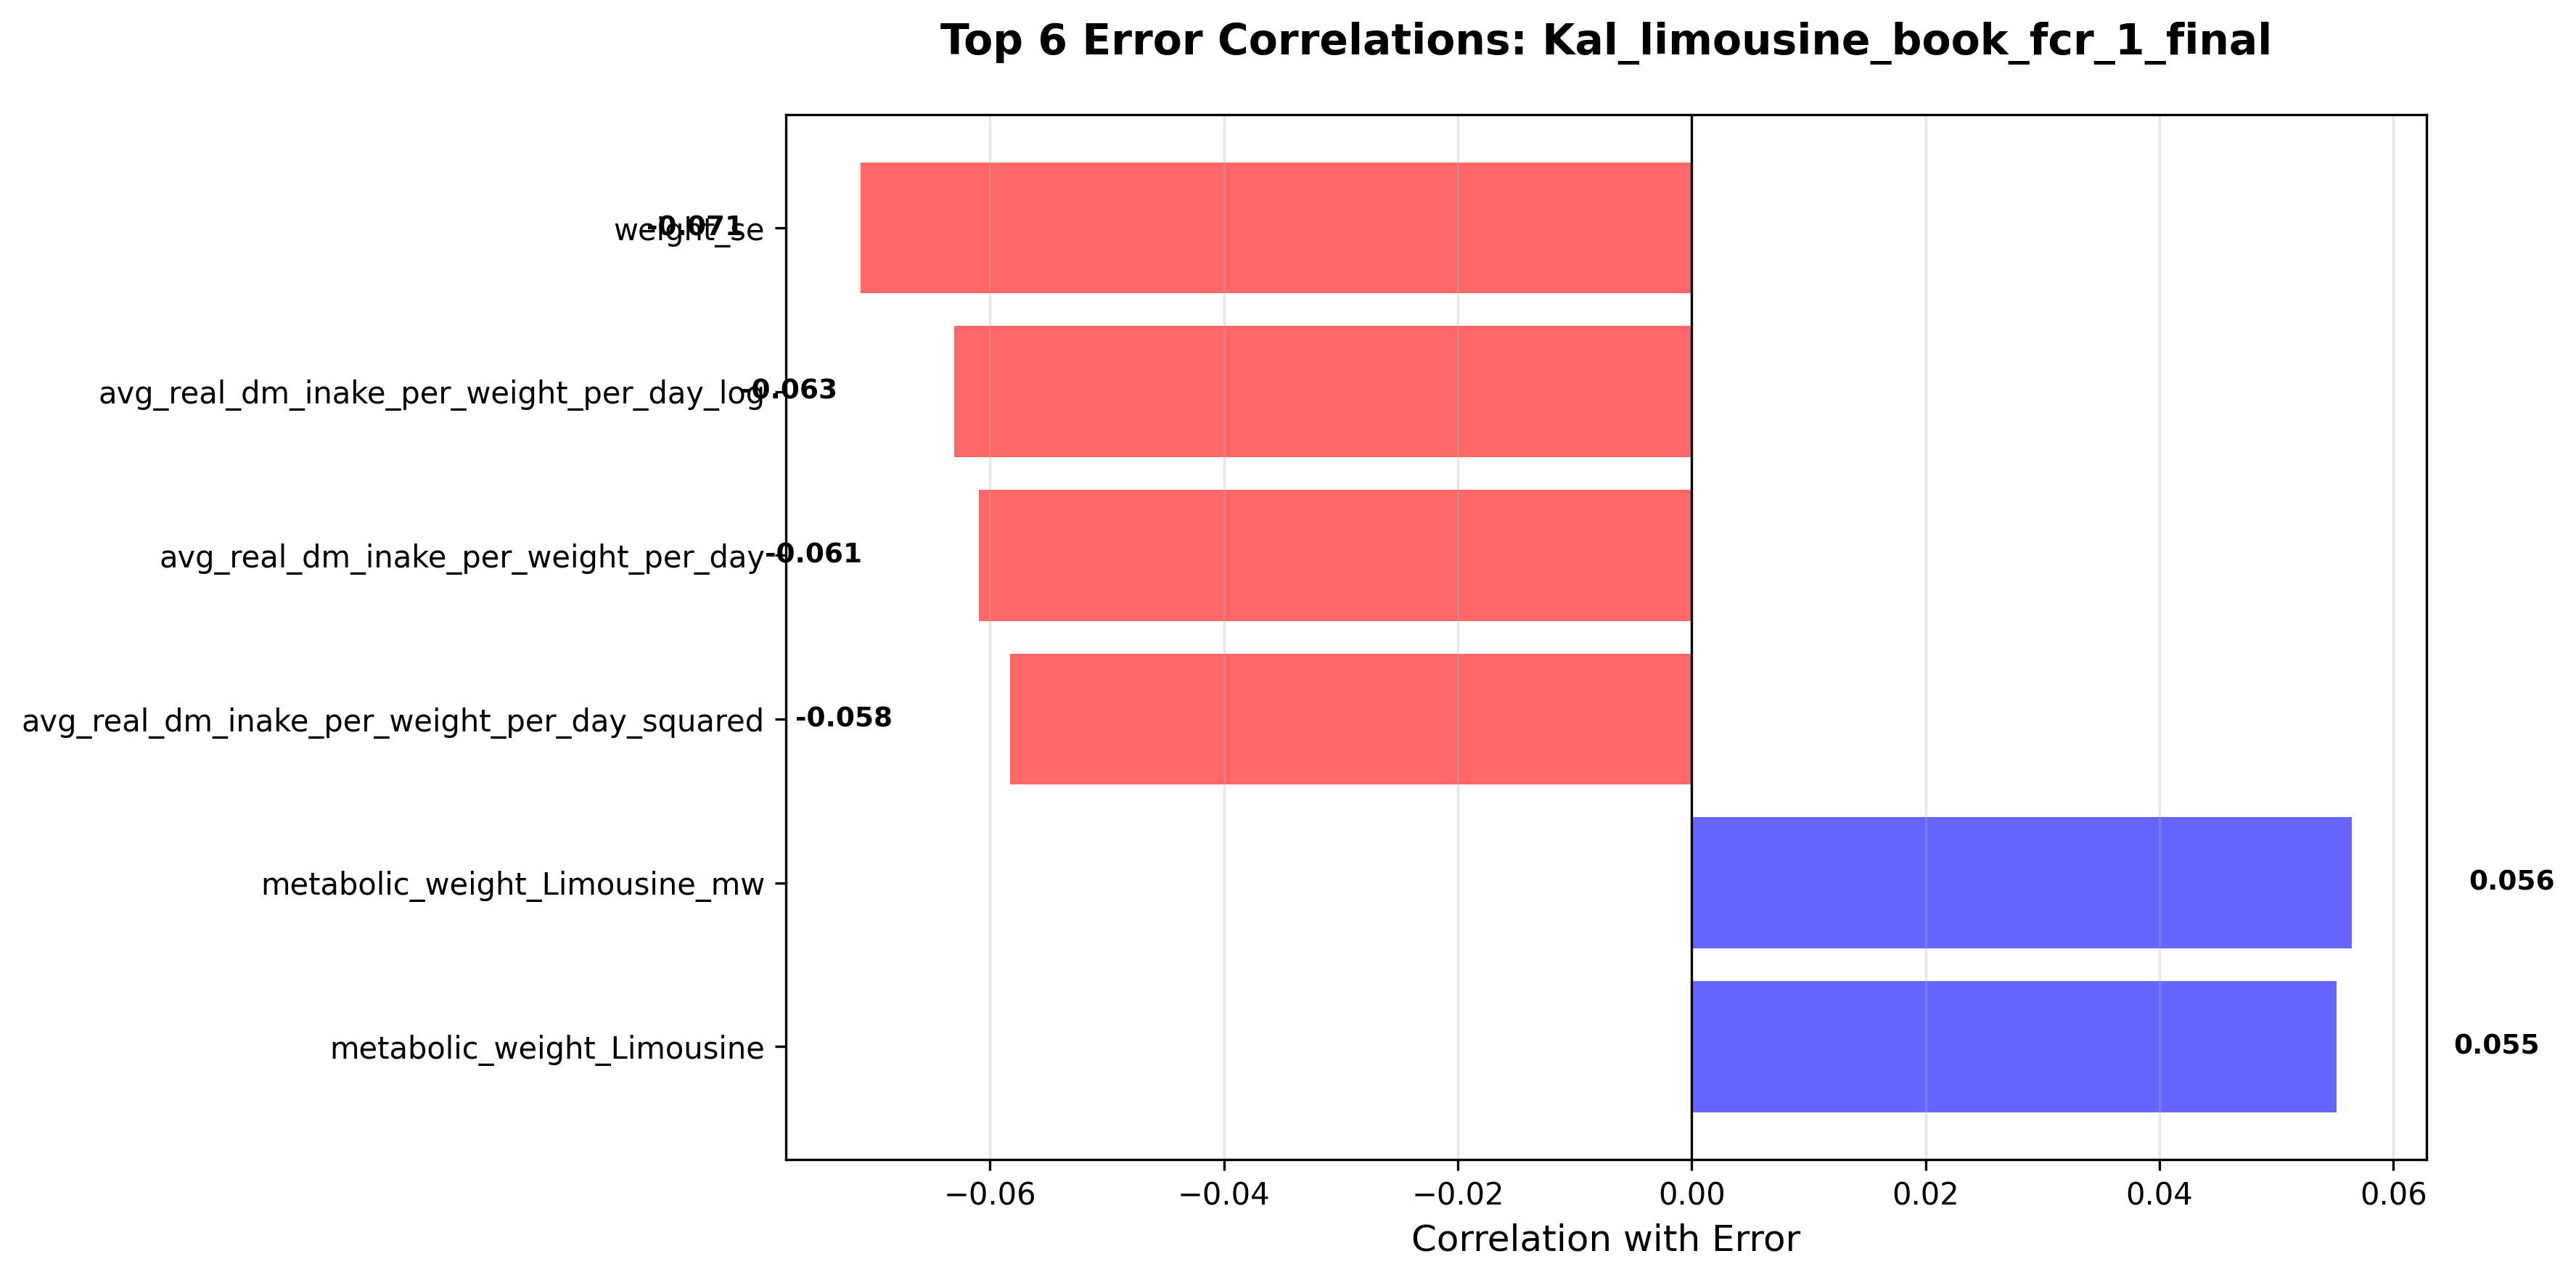

Data behind this chart, as committed beside it:
column, correlation, abs_correlation
weight_se, -0.07106, 0.07106
avg_real_dm_inake_per_weight_per_day_log, -0.06304, 0.06304
avg_real_dm_inake_per_weight_per_day, -0.06093, 0.06093
avg_real_dm_inake_per_weight_per_day_squ…, -0.05829, 0.05829
metabolic_weight_Limousine_mw, 0.05644, 0.05644
metabolic_weight_Limousine, 0.05515, 0.05515
